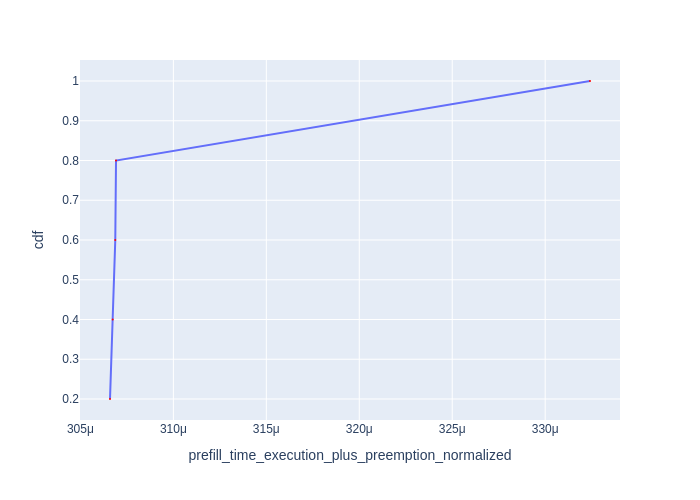

Data behind this chart, as committed beside it:
Request Id, prefill_time_execution_plus_preemption_n…, cdf
0_4, 0.0003066, 0.2
0_1, 0.0003067, 0.4
0_3, 0.0003069, 0.6
0_2, 0.0003069, 0.8
0_0, 0.0003324, 1.0
